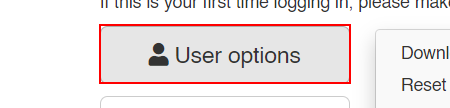
Workflow: Demo Fine Tuning with Selector

Step 1: click on the button in window 'ACME System 1 - Dashboard' (chrome.exe)

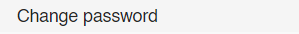
Step 2: click on the link 'Change password' in window 'ACME System 1 - Dashboard' (chrome.exe)

Step 3: find the list in window 'ACME System 1 - Dashboard' (chrome.exe) (same screen as step 1)
